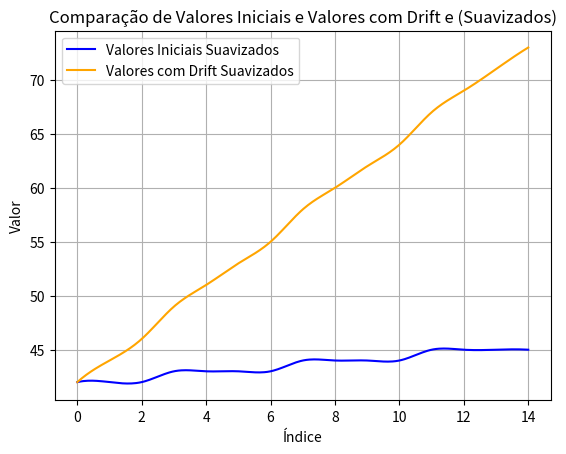

Recreate this plot in Python.
import os
import numpy as np
import matplotlib.pyplot as plt
from PIL.ImageCms import isIntentSupported
from scipy.interpolate import interp1d
import random

def generate_sensor_data(num_sensors):
    # Configurações para os dados
    #np.random.seed(100)

    for i in range(1, num_sensors + 1):
        # Simular dados normais com variação dependente do sensor
        normal_temperatures = np.random.normal(loc=300, scale=0.5, size=100)  # Dados normais

        # Arredondar os valores normais para inteiros
        normal_temperatures = np.round(normal_temperatures).astype(int)

        # Adicionar valores anômalos
        anomalous_temperatures = np.array([50, 55, 6, 200, 500, 3])  # Valores anômalos

        # Combinar os dados
        combined_temperatures = np.concatenate((normal_temperatures, anomalous_temperatures))

        # Embaralhar a ordem dos dados
        shuffled_indices = np.random.permutation(len(combined_temperatures))
        shuffled_temperatures = combined_temperatures[shuffled_indices]

        # Criar rótulos iniciais como 'correto'
        labels = ['correto'] * len(shuffled_temperatures)

        # Encontrar índices dos valores anômalos
        anomalous_indices = np.isin(shuffled_temperatures, anomalous_temperatures)

        # Atualizar rótulos para valores anômalos
        labels = np.where(anomalous_indices, 'incorreto', 'correto')

        # Combinar temperaturas e rótulos
        labeled_data = np.column_stack((shuffled_temperatures, labels))

        pasta_dados = 'dados'
        if not os.path.exists(pasta_dados):
            os.makedirs(pasta_dados)

        # Caminho completo para o arquivo dentro da pasta 'dados'
        caminho_arquivo = os.path.join(pasta_dados, f'pessoas{i}.csv')

        # Salvar os dados rotulados em um arquivo CSV
        np.savetxt(caminho_arquivo, labeled_data, delimiter=',', fmt='%s', header="Dados,Label", comments='')



def aplicar_ruido_demonstracao():
    # Parâmetros
    initial_values = [42, 42, 42, 43, 43, 43, 43, 44, 44, 44, 44, 45, 45 ,45 , 45]  # Valores iniciais de teste
    drift(initial_values)
    #bias(initial_values)
    #freezing(initial_values)
    #loss_accuracy(initial_values)
    #noise(initial_values)


def drift(initial_values): #-> Drift Linear
    noise_stddev = 2  # Desvio padrão do ruído
    results = []
    for i, initial_value in enumerate(initial_values):
        x = i  # Índice
        noise = np.random.normal(0, noise_stddev)  # Gerar ruído
        y = initial_value + i * noise_stddev  # Aplicar a fórmula
        results.append(y)

    # Suavizando os dados
    x_values = np.arange(len(initial_values))  # Índices: 0, 1, 2, ..., 9
    x_new = np.linspace(0, len(initial_values) - 1, 300)  # Novos índices para interpolação

    # Interpolação
    interp_initial = interp1d(x_values, initial_values, kind='cubic')
    interp_results = interp1d(x_values, results, kind='cubic')

    # Gerando os valores suavizados
    smooth_initial = interp_initial(x_new)
    smooth_results = interp_results(x_new)

    # Visualização
    plt.plot(x_new, smooth_initial, label='Valores Iniciais Suavizados', color='blue')
    plt.plot(x_new, smooth_results, label='Valores com Drift Suavizados', color='orange')
    plt.title('Comparação de Valores Iniciais e Valores com Drift e (Suavizados)')
    plt.xlabel('Índice')
    plt.ylabel('Valor')
    plt.legend()
    plt.grid()
    plt.show()



def bias(initial_values):
    intensidade = 2
    results = []
    for i, initial_value in enumerate(initial_values):
        y = initial_value + intensidade # Aplicar a fórmula
        results.append(y)

    # Suavizando os dados
    x_values = np.arange(len(initial_values))  # Índices: 0, 1, 2, ..., 9
    x_new = np.linspace(0, len(initial_values) - 1, 300)  # Novos índices para interpolação

    # Interpolação
    interp_initial = interp1d(x_values, initial_values, kind='cubic')
    interp_results = interp1d(x_values, results, kind='cubic')

    # Gerando os valores suavizados
    smooth_initial = interp_initial(x_new)
    smooth_results = interp_results(x_new)

    # Visualização
    plt.plot(x_new, smooth_initial, label='Valores Iniciais Suavizados', color='blue')
    plt.plot(x_new, smooth_results, label='Valores com Bias e Ruído Suavizados', color='orange')
    plt.title('Comparação de Valores Iniciais e Valores com Bias e Ruído (Suavizados)')
    plt.xlabel('Índice')
    plt.ylabel('Valor')
    plt.legend()
    plt.grid()
    plt.show()


def freezing(initial_values):
   # Desvio padrão do ruído
    results = []
    for i, initial_value in enumerate(initial_values):
        y = initial_values[0]  # Aplicar a fórmula
        results.append(y)

    # Suavizando os dados
    x_values = np.arange(len(initial_values))  # Índices: 0, 1, 2, ..., 9
    x_new = np.linspace(0, len(initial_values) - 1, 300)  # Novos índices para interpolação

    # Interpolação
    interp_initial = interp1d(x_values, initial_values, kind='cubic')
    interp_results = interp1d(x_values, results, kind='cubic')

    # Gerando os valores suavizados
    smooth_initial = interp_initial(x_new)
    smooth_results = interp_results(x_new)

    # Visualização
    plt.plot(x_new, smooth_initial, label='Valores Iniciais Suavizados', color='blue')
    plt.plot(x_new, smooth_results, label='Valores com Freezing Suavizados', color='orange')
    plt.title('Comparação de Valores Iniciais e Valores com Freezing e (Suavizados)')
    plt.xlabel('Índice')
    plt.ylabel('Valor')
    plt.legend()
    plt.grid()
    plt.show()

def loss_accuracy(initial_values):
   # Desvio padrão do ruído
    intensity = 0.5
    results = []

    for i, initial_value in enumerate(initial_values):
        random_operator = '+' if random.random() < 0.5 else '_'

        if random_operator == '+':
            y = initial_value + intensity
        else:
            y  = initial_value - intensity

        results.append(y)

    # Suavizando os dados
    x_values = np.arange(len(initial_values))  # Índices: 0, 1, 2, ..., 9
    x_new = np.linspace(0, len(initial_values) - 1, 300)  # Novos índices para interpolação

    # Interpolação
    interp_initial = interp1d(x_values, initial_values, kind='cubic')
    interp_results = interp1d(x_values, results, kind='cubic')

    # Gerando os valores suavizados
    smooth_initial = interp_initial(x_new)
    smooth_results = interp_results(x_new)

    # Visualização
    plt.plot(x_new, smooth_initial, label='Valores Iniciais Suavizados', color='blue')
    plt.plot(x_new, smooth_results, label='Valores com Loss Accuracy Suavizados', color='orange')
    plt.title('Comparação de Valores Iniciais e Valores com Loss Accuracy e (Suavizados)')
    plt.xlabel('Índice')
    plt.ylabel('Valor')
    plt.legend()
    plt.grid()
    plt.show()


def noise(initial_values):

    results = []
    noise_stddev = 7
    for i, initial_value in enumerate(initial_values):
        y = initial_value + random.normalvariate(0, noise_stddev)
        results.append(y)

    # Suavizando os dados
    x_values = np.arange(len(initial_values))  # Índices: 0, 1, 2, ..., 9
    x_new = np.linspace(0, len(initial_values) - 1, 300)  # Novos índices para interpolação

    # Interpolação
    interp_initial = interp1d(x_values, initial_values, kind='cubic')
    interp_results = interp1d(x_values, results, kind='cubic')

    # Gerando os valores suavizados
    smooth_initial = interp_initial(x_new)
    smooth_results = interp_results(x_new)

    # Visualização
    plt.plot(x_new, smooth_initial, label='Valores Iniciais Suavizados', color='blue')
    plt.plot(x_new, smooth_results, label='Valores com Random Suavizados', color='orange')
    plt.title('Comparação de Valores Iniciais e Valores com Random e (Suavizados)')
    plt.xlabel('Índice')
    plt.ylabel('Valor')
    plt.legend()
    plt.grid()
    plt.show()



# Chamada da função para gerar os dados
#generate_sensor_data(num_sensors=10)
aplicar_ruido_demonstracao()
